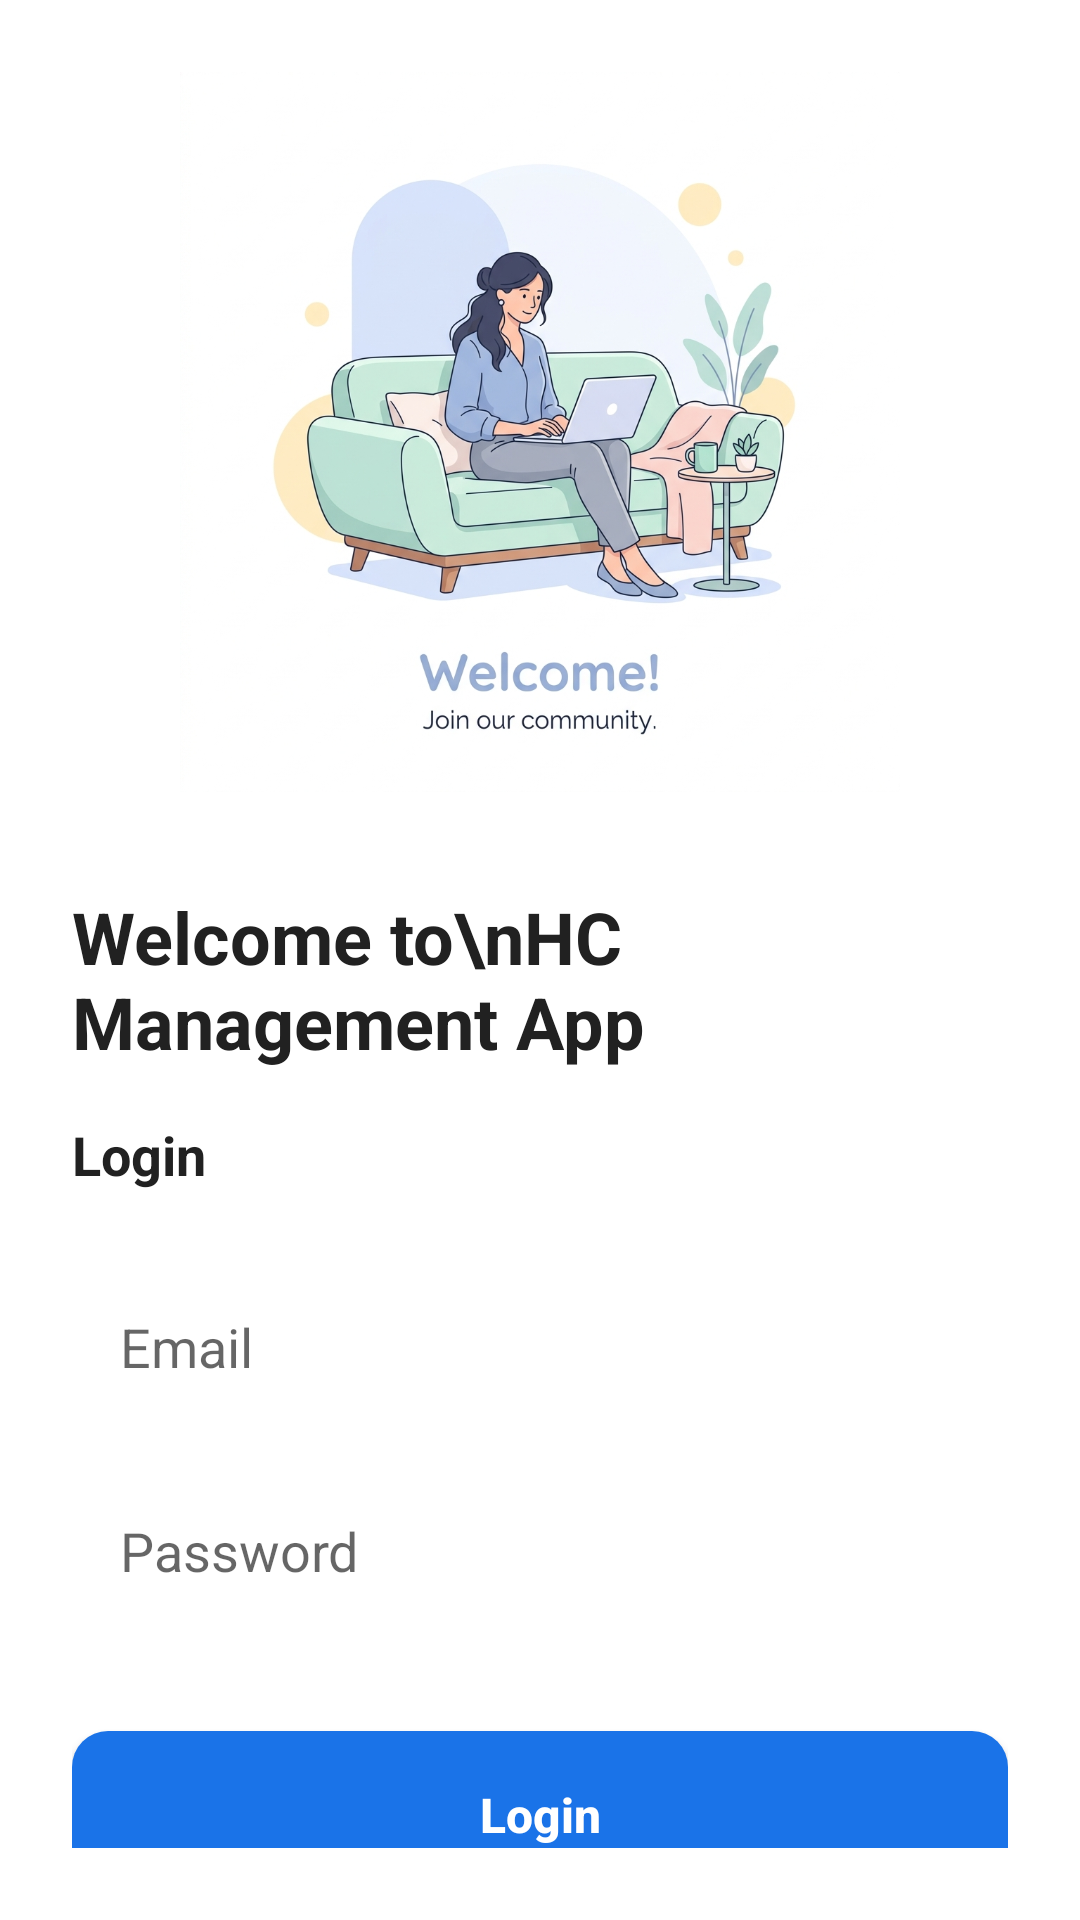

Reconstruct the res/layout file that produces this screen, plus the resources it refers to.
<!-- AndroidManifest.xml: application theme Theme.Staffapp -->
<!-- res/layout/fragment_login.xml -->
<?xml version="1.0" encoding="utf-8"?>
<androidx.constraintlayout.widget.ConstraintLayout xmlns:android="http://schemas.android.com/apk/res/android"
    xmlns:app="http://schemas.android.com/apk/res-auto"
    xmlns:tools="http://schemas.android.com/tools"
    android:layout_width="match_parent"
    android:layout_height="match_parent"
    android:background="@color/white"
    android:padding="24dp">

    <ImageView
        android:id="@+id/ivIllustration"
        android:layout_width="0dp"
        android:layout_height="240dp"
        android:scaleType="centerInside"
        android:src="@drawable/img_welcome"
        app:layout_constraintEnd_toEndOf="parent"
        app:layout_constraintStart_toStartOf="parent"
        app:layout_constraintTop_toTopOf="parent"
        tools:srcCompat="@tools:sample/avatars" />

    <TextView
        android:id="@+id/tvWelcomeTitle"
        android:layout_width="wrap_content"
        android:layout_height="wrap_content"
        android:layout_marginTop="32dp"
        android:text="Welcome to\nHC Management App"
        android:textColor="@color/black"
        android:textSize="24sp"
        android:textStyle="bold"
        app:layout_constraintStart_toStartOf="parent"
        app:layout_constraintTop_toBottomOf="@id/ivIllustration" />

    <TextView
        android:id="@+id/tvLoginSub"
        android:layout_width="wrap_content"
        android:layout_height="wrap_content"
        android:layout_marginTop="16dp"
        android:text="Login"
        android:textColor="@color/black"
        android:textSize="18sp"
        android:textStyle="bold"
        app:layout_constraintStart_toStartOf="parent"
        app:layout_constraintTop_toBottomOf="@id/tvWelcomeTitle" />

    <EditText
        android:id="@+id/etEmail"
        android:layout_width="0dp"
        android:layout_height="56dp"
        android:layout_marginTop="24dp"
        android:background="@drawable/bg_input_field"
        android:hint="Email"
        android:textColor="@color/black"
        android:inputType="textEmailAddress"
        android:paddingHorizontal="16dp"
        app:layout_constraintEnd_toEndOf="parent"
        app:layout_constraintStart_toStartOf="parent"
        app:layout_constraintTop_toBottomOf="@id/tvLoginSub" />

    <EditText
        android:id="@+id/etPassword"
        android:layout_width="0dp"
        android:layout_height="56dp"
        android:layout_marginTop="12dp"
        android:background="@drawable/bg_input_field"
        android:hint="Password"
        android:textColor="@color/black"
        android:inputType="textPassword"
        android:paddingHorizontal="16dp"
        app:layout_constraintEnd_toEndOf="parent"
        app:layout_constraintStart_toStartOf="parent"
        app:layout_constraintTop_toBottomOf="@id/etEmail" />

    <Button
        android:id="@+id/btnLogin"
        android:layout_width="0dp"
        android:layout_height="56dp"
        android:layout_marginTop="32dp"
        android:background="@drawable/bg_button_navy"
        android:text="Login"
        android:textAllCaps="false"
        android:textColor="@color/white"
        android:textSize="16sp"
        android:textStyle="bold"
        app:backgroundTint="@null"
        app:layout_constraintEnd_toEndOf="parent"
        app:layout_constraintStart_toStartOf="parent"
        app:layout_constraintTop_toBottomOf="@id/etPassword" />

    <TextView
        android:id="@+id/tvForgotPassword"
        android:layout_width="wrap_content"
        android:layout_height="wrap_content"
        android:layout_marginTop="16dp"
        android:text="Forget password?"
        android:textColor="@color/text_gray"
        app:layout_constraintEnd_toEndOf="parent"
        app:layout_constraintStart_toStartOf="parent"
        app:layout_constraintTop_toBottomOf="@id/btnLogin" />

    <ProgressBar
        android:id="@+id/progressBar"
        android:layout_width="wrap_content"
        android:layout_height="wrap_content"
        android:visibility="gone"
        app:layout_constraintBottom_toBottomOf="parent"
        app:layout_constraintEnd_toEndOf="parent"
        app:layout_constraintStart_toStartOf="parent"
        app:layout_constraintTop_toTopOf="parent" />

</androidx.constraintlayout.widget.ConstraintLayout>
<!-- resources referenced by this layout -->
<resources>
  <color name="black">#212121</color>
  <color name="text_gray">#5F6368</color>
  <color name="white">#FFFFFFFF</color>
  <!-- drawable bg_button_navy (drawable) -->
  <?xml version="1.0" encoding="utf-8"?>
  <shape xmlns:android="http://schemas.android.com/apk/res/android">
      <solid android:color="@color/navy_blue" />
      <corners android:radius="12dp" />
  </shape>
  <!-- drawable img_welcome: png bitmap (drawable, 339040 bytes) -->
  <style name="Theme.Staffapp" parent="Theme.MaterialComponents.Light.NoActionBar">
          
          <item name="colorPrimary">@color/navy_blue</item>
          <item name="colorPrimaryVariant">@color/primary_dark</item>
          <item name="colorOnPrimary">@color/white</item>
          
          <item name="colorSecondary">@color/primary_purple</item>
          <item name="colorSecondaryVariant">@color/primary_purple</item>
          <item name="colorOnSecondary">@color/white</item>
          
          <item name="android:statusBarColor">@color/white</item>
          <item name="android:windowLightStatusBar" tools:targetApi="m">true</item>
      </style>
  <color name="navy_blue">#1A73E8</color>
  <color name="primary_dark">#1558B0</color>
  <color name="primary_purple">#7C4DFF</color>
</resources>
